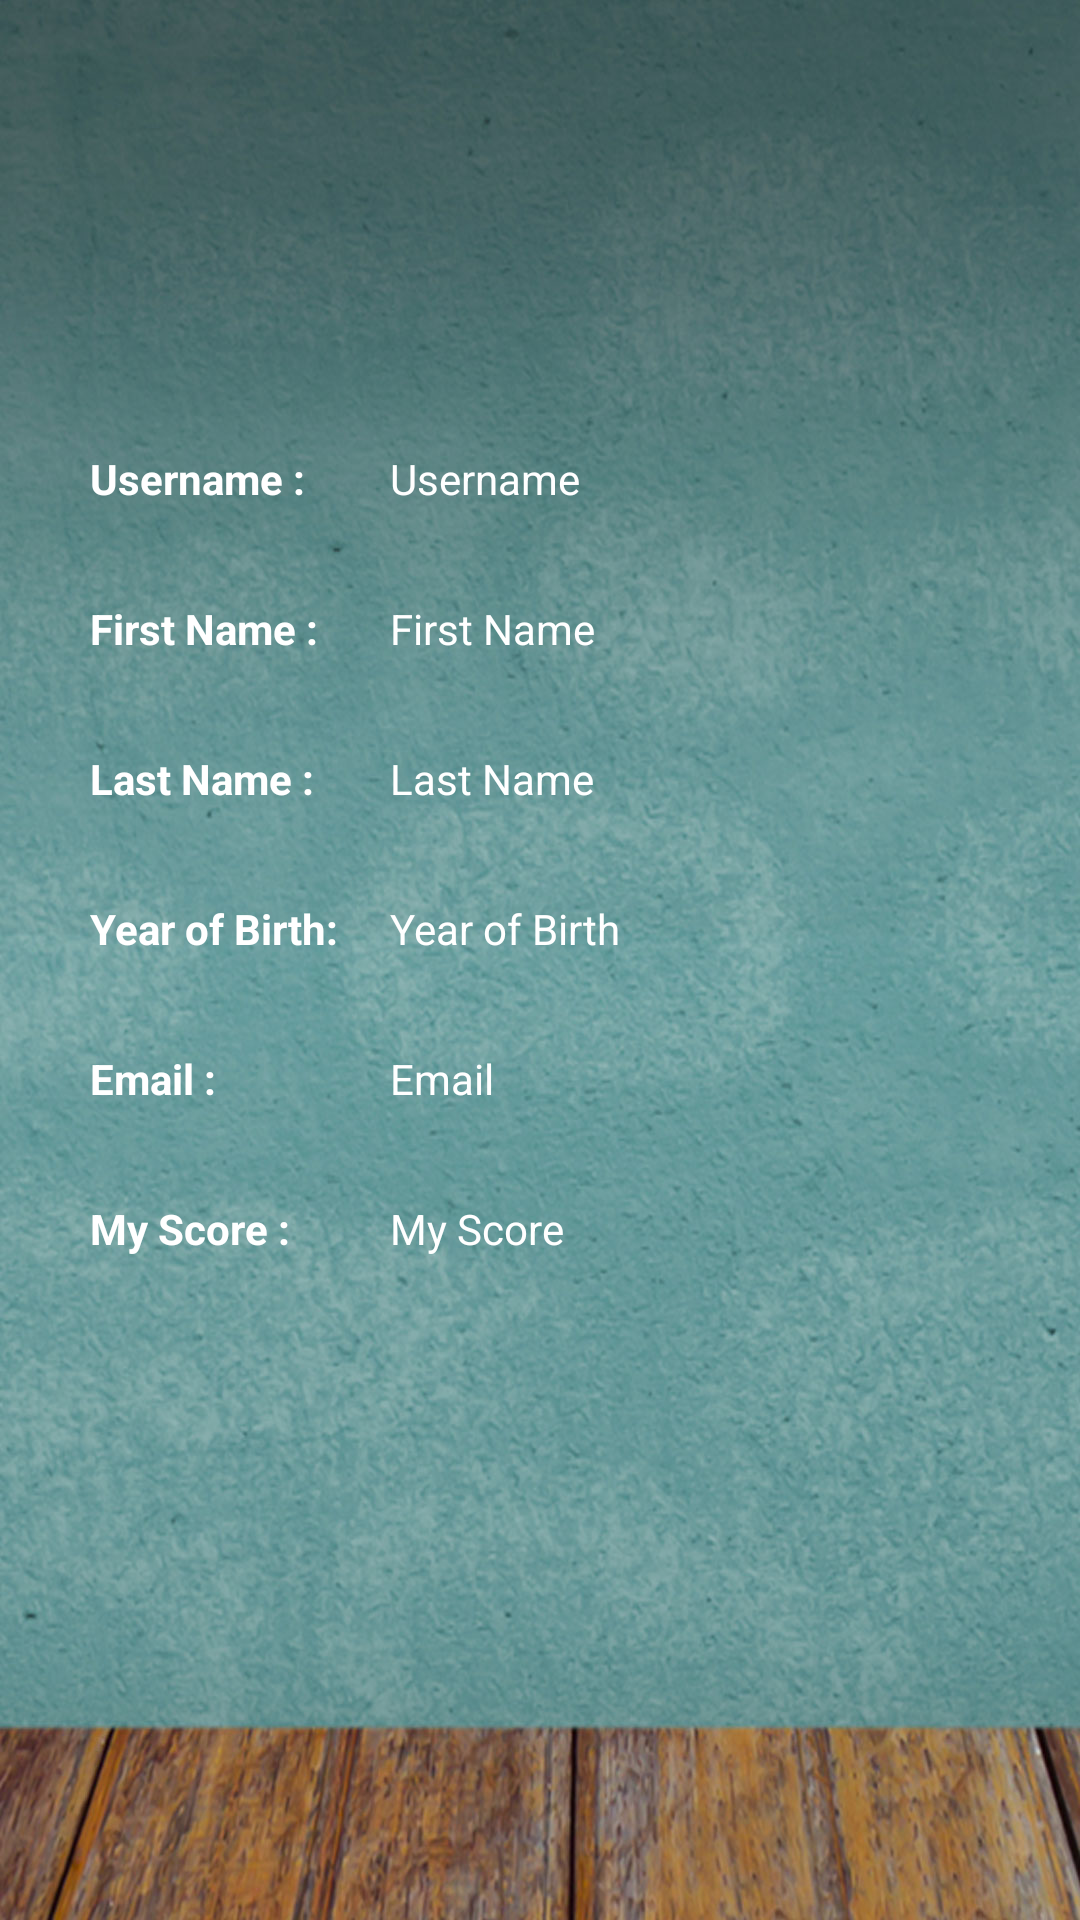

Android layout source for this screen:
<!-- AndroidManifest.xml: application theme AppTheme -->
<!-- res/layout/activity_user_account.xml -->
<?xml version="1.0" encoding="utf-8"?>
<RelativeLayout xmlns:android="http://schemas.android.com/apk/res/android"
    xmlns:app="http://schemas.android.com/apk/res-auto"
    xmlns:tools="http://schemas.android.com/tools"
    android:layout_width="match_parent"
    android:layout_height="match_parent"
    tools:context="bookmanager.chalmers.edu.readwin.UserAccountActivity"
    android:background="@drawable/general_background" >

    <ImageView
        android:id="@+id/account_avatar_preview"
        android:layout_width="100dp"
        android:layout_height="100dp"
        android:layout_marginTop="30dp"
        android:tint="#FFFFFF"
        app:srcCompat="@drawable/ic_portrait_black_24dp"
        android:layout_alignParentTop="true"
        android:layout_centerHorizontal="true"/>

    <TextView
        android:layout_width="wrap_content"
        android:layout_height="wrap_content"
        android:text="Username : "
        android:layout_alignParentLeft="true"
        android:textStyle="bold"
        android:textColor="#fff"
        android:layout_marginTop="150dp"
        android:layout_marginLeft="30dp"/>

    <TextView
        android:id="@+id/account_username"
        android:layout_width="260dp"
        android:layout_height="wrap_content"
        android:text="Username"
        android:textColor="#fff"
        android:layout_marginTop="150dp"
        android:layout_marginLeft="130dp" />

    <TextView
        android:layout_width="wrap_content"
        android:layout_height="wrap_content"
        android:text="First Name : "
        android:layout_alignParentLeft="true"
        android:textStyle="bold"
        android:textColor="#fff"
        android:layout_marginTop="200dp"
        android:layout_marginLeft="30dp"/>

    <TextView
        android:id="@+id/account_first_name"
        android:layout_width="260dp"
        android:layout_height="wrap_content"
        android:text="First Name"
        android:textColor="#fff"
        android:layout_marginTop="200dp"
        android:layout_marginLeft="130dp" />

    <TextView
        android:layout_width="wrap_content"
        android:layout_height="wrap_content"
        android:text="Last Name : "
        android:layout_alignParentLeft="true"
        android:textStyle="bold"
        android:textColor="#fff"
        android:layout_marginTop="250dp"
        android:layout_marginLeft="30dp" />

    <TextView
        android:id="@+id/account_last_name"
        android:layout_width="260dp"
        android:layout_height="wrap_content"
        android:text="Last Name"
        android:textColor="#fff"
        android:layout_marginTop="250dp"
        android:layout_marginLeft="130dp"
        />

    <TextView
        android:layout_width="wrap_content"
        android:layout_height="wrap_content"
        android:text="Year of Birth: "
        android:layout_alignParentLeft="true"
        android:textStyle="bold"
        android:textColor="#fff"
        android:layout_marginTop="300dp"
        android:layout_marginLeft="30dp" />

    <TextView
        android:id="@+id/account_date_of_birth"
        android:layout_width="260dp"
        android:layout_height="wrap_content"
        android:text="Year of Birth"
        android:inputType="number"
        android:textColor="#fff"
        android:layout_marginTop="300dp"
        android:layout_marginLeft="130dp" />

    <TextView
        android:layout_width="wrap_content"
        android:layout_height="wrap_content"
        android:text="Email : "
        android:layout_alignParentLeft="true"
        android:textStyle="bold"
        android:textColor="#fff"
        android:layout_marginTop="350dp"
        android:layout_marginLeft="30dp" />

    <TextView
        android:id="@+id/account_email"
        android:layout_width="260dp"
        android:layout_height="wrap_content"
        android:text="Email"
        android:textColor="#fff"
        android:inputType="textEmailAddress"
        android:layout_marginTop="350dp"
        android:layout_marginLeft="130dp" />

    <TextView
        android:layout_width="wrap_content"
        android:layout_height="wrap_content"
        android:text="My Score : "
        android:layout_alignParentLeft="true"
        android:textStyle="bold"
        android:textColor="#fff"
        android:layout_marginTop="400dp"
        android:layout_marginLeft="30dp"/>

    <TextView
        android:id="@+id/account_score"
        android:layout_width="260dp"
        android:layout_height="wrap_content"
        android:text="My Score"
        android:textColor="#fff"
        android:layout_marginTop="400dp"
        android:layout_marginLeft="130dp"/>
</RelativeLayout>
<!-- resources referenced by this layout -->
<resources>
  <!-- drawable general_background: jpg bitmap (drawable, 229923 bytes) -->
  <style name="AppTheme" parent="Theme.AppCompat.Light.DarkActionBar">
          
          <item name="colorPrimary">@color/colorPrimary</item>
          <item name="colorPrimaryDark">@color/colorPrimaryDark</item>
          <item name="colorAccent">@color/colorAccent</item>
      </style>
  <!-- not gathered from this repository: default colours our renderer supplied (Android Studio template values) -->
  <color name="colorPrimary">#FF6200EE</color>
  <color name="colorPrimaryDark">#FF3700B3</color>
  <color name="colorAccent">#FF03DAC5</color>
</resources>
